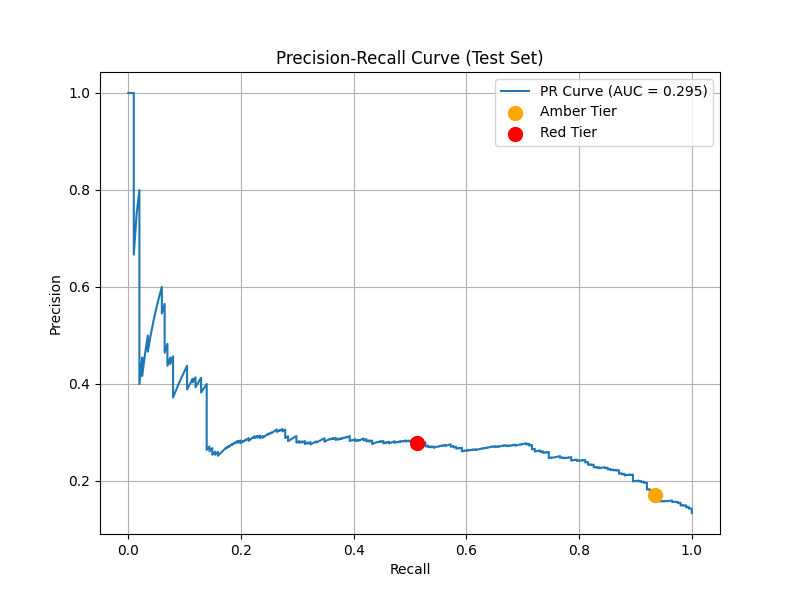

The data file committed next to this chart (first rows):
threshold, precision, recall
0.01812, 0.134, 1.0
0.01822, 0.1341, 1.0
0.01957, 0.1342, 1.0
0.02043, 0.1343, 1.0
0.02424, 0.1344, 1.0
0.02607, 0.1344, 1.0
0.02718, 0.1345, 1.0
0.02811, 0.1346, 1.0
0.02822, 0.1347, 1.0
0.02844, 0.1348, 1.0
0.02864, 0.1349, 1.0
0.02887, 0.135, 1.0
0.02985, 0.1351, 1.0
0.02993, 0.1352, 1.0
0.03074, 0.1353, 1.0
0.03105, 0.1354, 1.0
0.03133, 0.1354, 1.0
0.03153, 0.1355, 1.0
0.03204, 0.1356, 1.0
0.03223, 0.1357, 1.0
0.03287, 0.1358, 1.0
0.03326, 0.1359, 1.0
0.0333, 0.136, 1.0
0.03335, 0.1361, 1.0
0.03439, 0.1362, 1.0
0.03453, 0.1363, 1.0
0.03457, 0.1364, 1.0
0.03504, 0.1365, 1.0
0.03549, 0.1365, 1.0
0.03572, 0.1366, 1.0
0.03602, 0.1367, 1.0
0.03608, 0.1368, 1.0
0.0362, 0.1369, 1.0
0.03635, 0.137, 1.0
0.03714, 0.1371, 1.0
0.03727, 0.1372, 1.0
0.03747, 0.1373, 1.0
0.03813, 0.1374, 1.0
0.03829, 0.1375, 1.0
0.03851, 0.1376, 1.0
0.039, 0.1377, 1.0
0.03984, 0.1378, 1.0
0.04033, 0.1379, 1.0
0.04098, 0.138, 1.0
0.04122, 0.138, 1.0
0.04146, 0.1381, 1.0
0.04152, 0.1382, 1.0
0.04221, 0.1383, 1.0
0.04244, 0.1384, 1.0
0.04272, 0.1385, 1.0
0.04316, 0.1386, 1.0
0.04331, 0.1387, 1.0
0.04363, 0.1388, 1.0
0.04383, 0.1389, 1.0
0.04431, 0.139, 1.0
0.04452, 0.1391, 1.0
0.04468, 0.1392, 1.0
0.04505, 0.1393, 1.0
0.04534, 0.1394, 1.0
0.04542, 0.1395, 1.0
... 1,441 more rows
